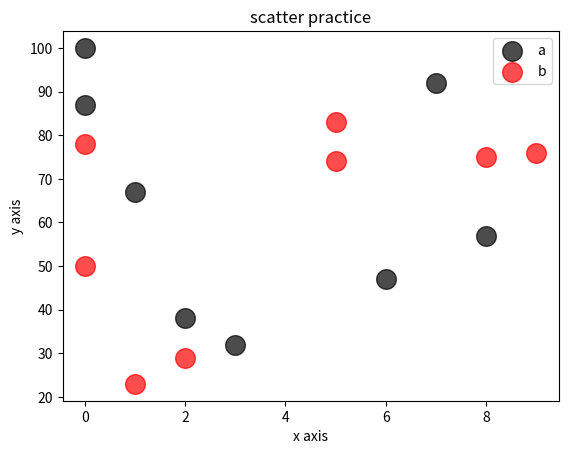

This chart was generated by the following Python code:
import matplotlib.pyplot as plt
import  numpy as np


x1=[0,1,3,6,8,2,7,0]
y1=[87,67,32,47,57,38,92,100]
x2=[0,9,1,5,8,5,2,0]
y2=[78,76,23,74,75,83,29,50]

plt.scatter(x1,y1,alpha=0.7,color="black",s=200,label="a")
plt.scatter(x2,y2,alpha=0.7,color="red",s=200,label="b")
plt.xlabel("x axis")
plt.ylabel("y axis")
plt.title("scatter practice")
plt.legend()
plt.show()
